The GitHub repository andrewsalim10/tugas_kel_pcdvk contains a labelled image folder "refined_rcnn" with 5 categories: apple scab, apple black rot, apple cedar apple rust, apple healthy, apple healthy removed. Examples follow, each with its label.

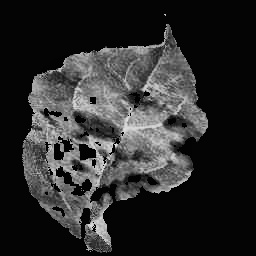
Label: apple scab

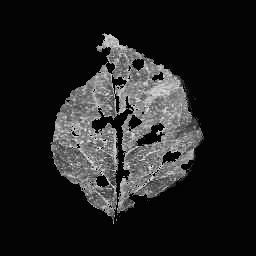
Label: apple cedar apple rust

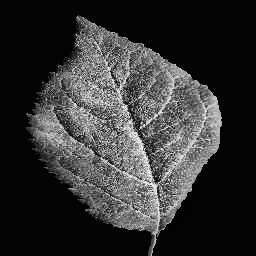
Label: apple healthy

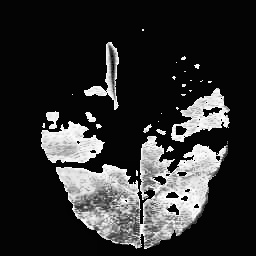
Label: apple cedar apple rust

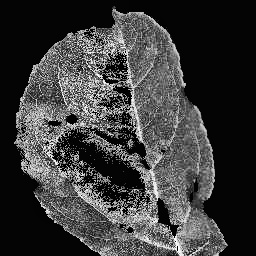
Label: apple scab

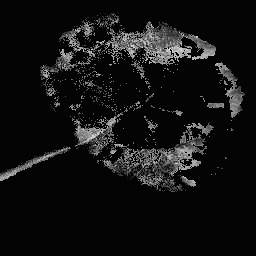
Label: apple black rot
